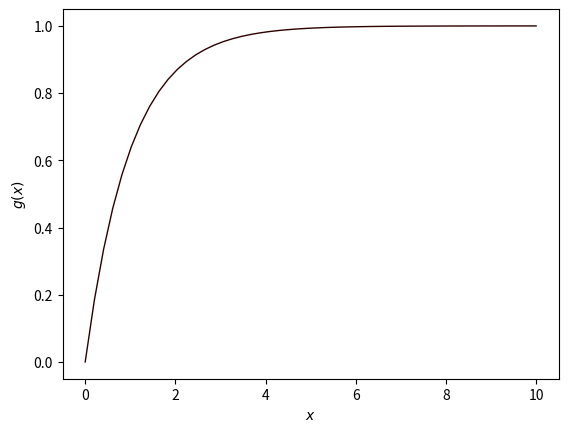

Python code for this plot: (Note: this script raises an exception after producing the figure.)
import numpy as np
import matplotlib.pyplot as plt
import math

x = np.linspace(0, 10)

g = lambda x: 1 - np.exp(-x)

plt.plot(x, g(x), '-', lw=1, color="#2D0000")
plt.xlabel(r'$x$')
plt.ylabel(r'$g(x)$')
plt.savefig('../../figures/4_Functions/QQ3d.png', dpi=600)